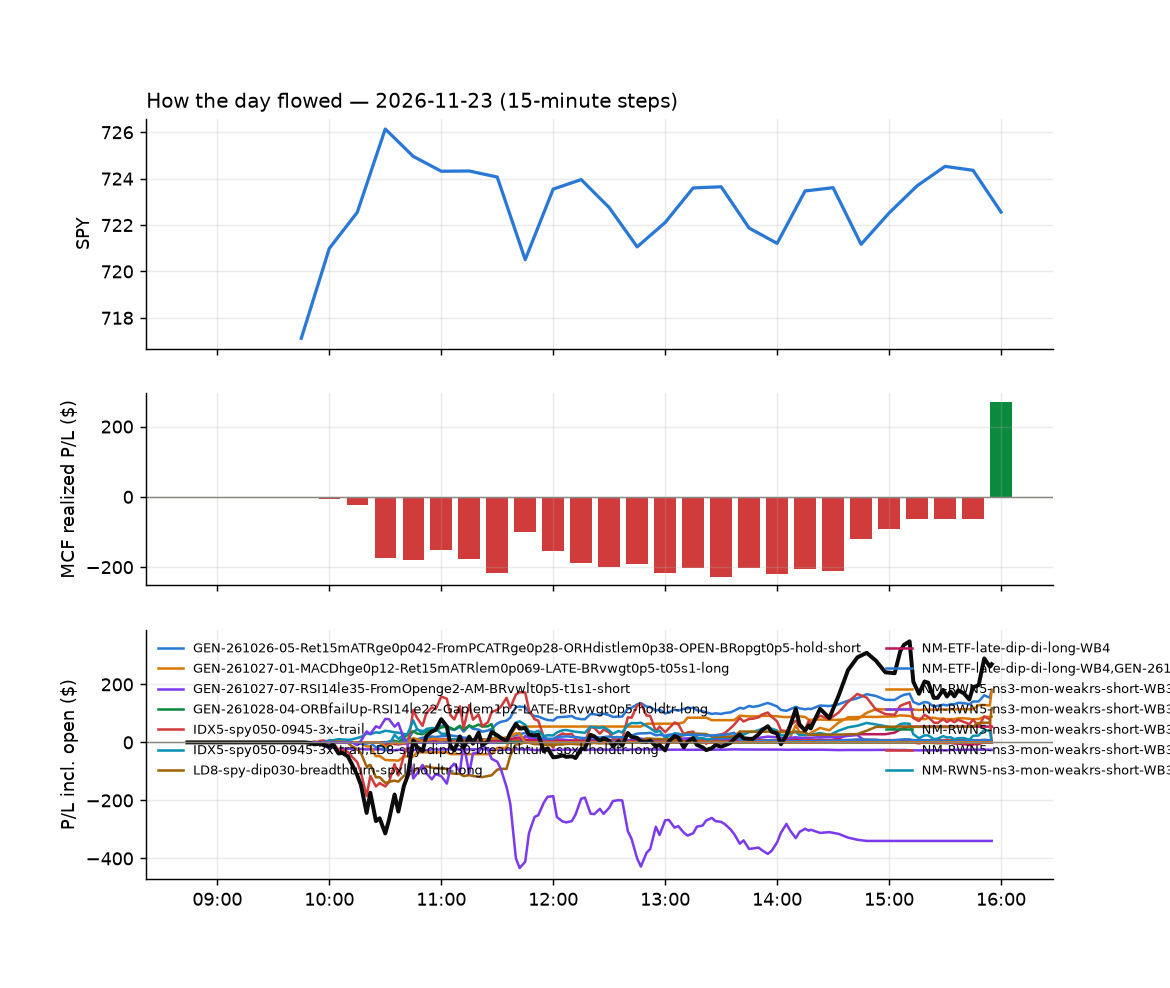

The file beside this chart, header and first rows:
id, run_id, symbol, strategy, side, date, signal_time, entry_time, entry, stop, target, exit_time, exit, exit_reason, r_multiple, mae_r, mfe_r, success, shares, pnl, broker_order_id, slip_bps, pnl_adj, r_raw
1030, 1, SMCI, NS3-failed-vwap-reclaim-short, -1, 2026-11-23, 2026-11-23 09:51:19.925877-05:00, 2026-11-23 09:51:21.312342-05:00, 25.47, 26.23, 24.99, 2026-11-23 10:21:00.884026-05:00, 26.24, stop, -1.039, -0.8515, 0.4061, , 19, -14.63, c3831d98-bca9-4f8d-8f37-210cf05cdc8c, 54.67, -15.07, -1.009
1295, 1, SPXL, IDX5-spy050-0945-3x-trail, 1, 2026-11-23, 2026-11-23 09:51:22.793888-05:00, 2026-11-23 09:51:24.756977-05:00, 225.9, 220.6, , 2026-11-23 11:38:03.763950-05:00, 228.4, stop, 0.4589, -0.3734, 1.548, , 3, 7.62, ac309619-6bc9-460c-a1be-76793ea367e8, -10.61, 7.263, 0.4815
1024, 1, SQQQ, GEN-261027-07-RSI14le35-FromOpenge2-AM-B…, -1, 2026-11-23, 2026-11-23 09:51:23.267202-05:00, 2026-11-23 09:51:25.179148-05:00, 47.37, 48.07, 45.97, 2026-11-23 09:52:57.743259-05:00, 48.11, stop, -1.092, -1.084, 1.107, , 10, -7.42, 303e325b-eaa5-4c8e-935b-652d5ef35eaa, -74.01, -7.68, -1.055
1958, 1, CVS, GEN-261027-07-RSI14le35-FromOpenge2-AM-B…, -1, 2026-11-23, 2026-11-23 09:55:39.617971-05:00, 2026-11-23 09:55:41.051203-05:00, 79.78, 80.68, 78.72, 2026-11-23 15:55:58.888139-05:00, 79.8, flatten, -0.04444, -0.668, 0.5566, , 6, -0.12, 9d046a26-e776-4a1d-8c59-c883ddb04b2f, -10.04, -0.2395, -0.02227
1025, 1, UNH, GEN-261027-07-RSI14le35-FromOpenge2-AM-B…, -1, 2026-11-23, 2026-11-23 09:56:29.957796-05:00, 2026-11-23 09:56:31.356834-05:00, 329.1, 333.7, 325.7, 2026-11-23 10:05:15.959541-05:00, 334, stop, -1.093, -0.9839, 0.03892, , 3, -14.64, 52153827-894c-4c3f-889b-22338e2cc24d, 18.2, -15.16, -1.055
1200, 1, ALAB, NS3-failed-vwap-reclaim-short, -1, 2026-11-23, 2026-11-23 10:00:24.858552-05:00, 2026-11-23 10:00:40.901179-05:00, 212.7, 218, 205.9, 2026-11-23 11:12:32.575558-05:00, 218.5, stop, -1.113, -0.9074, 0.9751, , 3, -17.43, 9ac78443-66b9-425a-9c80-6b2e078f665d, -33.97, -17.77, -1.092
1063, 1, CL, GEN-261027-07-RSI14le35-FromOpenge2-AM-B…, -1, 2026-11-23, 2026-11-23 10:00:36.932654-05:00, 2026-11-23 10:00:49.189312-05:00, 97.36, 98.1, 96.98, 2026-11-23 10:47:28.470538-05:00, 98.13, stop, -1.108, -0.9714, 0.6521, , 5, -3.84, 92097256-9859-48f5-8c5f-0fc9919f98bc, 18.25, -4.096, -1.039
1031, 1, MKSI, NS3-failed-vwap-reclaim-short, -1, 2026-11-23, 2026-11-23 10:01:06.572139-05:00, 2026-11-23 10:01:10.321773-05:00, 206.8, 210.9, 202.9, 2026-11-23 10:21:00.137328-05:00, 211.5, stop, -1.195, -0.9374, 0.2869, , 3, -14.16, 3f0618a0-f3ff-46c5-9de2-621943603df2, 3.142, -14.49, -1.167
1061, 1, SPXL, LD8-spy-dip030-breadthturn-spxl-holdtr-l…, 1, 2026-11-23, 2026-11-23 10:01:25.043761-05:00, 2026-11-23 10:01:25.449510-05:00, 228.6, 223.9, , 2026-11-23 10:45:55.238825-05:00, 230, stop, 0.2733, -0.2997, 1.172, , 3, 4.19, cd6e1b60-2467-4b57-85b6-0e8415ea12bc, 29.84, 3.83, 0.299
1032, 1, SKHY, NS3-failed-vwap-reclaim-short, -1, 2026-11-23, 2026-11-23 10:01:22.619080-05:00, 2026-11-23 10:01:25.470380-05:00, 123.8, 126.4, 121, 2026-11-23 10:19:02.270230-05:00, 126.4, stop, -1.05, -1.028, 0.04755, , 4, -10.33, ea43a130-ebf6-45fa-9b18-31c89933daed, -13.7, -10.59, -1.024
1727, 1, TEM, NS3-failed-vwap-reclaim-short, -1, 2026-11-23, 2026-11-23 10:01:27.840249-05:00, 2026-11-23 10:01:32.015119-05:00, 58.81, 60.31, 56.77, 2026-11-23 13:40:51.528232-05:00, 56.77, target, 1.355, -0.1853, 1.389, , 8, 16.3, 618efd73-1ecf-4201-80c0-7e5047652162, -46.34, 16.24, 1.359
1033, 1, TQQQ, NS3-failed-vwap-reclaim-short, -1, 2026-11-23, 2026-11-23 10:01:29.210868-05:00, 2026-11-23 10:01:32.421181-05:00, 49.03, 50.11, 47.52, 2026-11-23 10:21:19.507964-05:00, 50.12, stop, -1.032, -0.6671, 0.4077, , 10, -10.88, 997811ea-2d66-4e6e-aa67-c94834d16271, -44.04, -11.14, -1.008
1318, 1, TSM, NS3-failed-vwap-reclaim-short, -1, 2026-11-23, 2026-11-23 10:01:30.206004-05:00, 2026-11-23 10:01:33.237166-05:00, 369.2, 375.6, 364.7, 2026-11-23 11:43:10.330318-05:00, 364.7, target, 0.6761, -0.7631, 0.743, , 2, 8.93, 222a1cd4-013e-4f27-b615-aa6b9dafba2a, 27.69, 8.744, 0.6905
1041, 1, TECL, NS3-failed-vwap-reclaim-short, -1, 2026-11-23, 2026-11-23 10:01:27.632196-05:00, 2026-11-23 10:01:33.662645-05:00, 117.3, 121.6, 113.1, 2026-11-23 10:25:02.804355-05:00, 121.7, stop, -1.017, -0.9633, 0.1348, , 4, -17.47, 34ada332-158e-4c18-9498-f3ceeb915bb0, 8.306, -17.72, -1.002
1034, 1, AMAT, NM-RWN5-ns3-mon-weakrs-short-WB3, -1, 2026-11-23, 2026-11-23 10:05:26.850518-05:00, 2026-11-23 10:05:29.890527-05:00, 342.7, 348.7, 334.9, 2026-11-23 10:21:21.172897-05:00, 348.7, stop, -1.034, -0.761, 0.4452, , 2, -12.02, c649dafa-f6fc-49c8-aecf-a19d436960d9, -26.19, -12.38, -1.004
1035, 1, AMAT, NS3-failed-vwap-reclaim-short, -1, 2026-11-23, 2026-11-23 10:05:26.972011-05:00, 2026-11-23 10:05:29.896197-05:00, 342.7, 348.7, 334.9, 2026-11-23 10:21:21.267207-05:00, 348.7, stop, -1.034, -0.761, 0.4452, , 2, -12.02, 54a04739-a5e9-40d8-9d82-3f4cc2e1440d, -26.19, -12.38, -1.004
1043, 1, ASX, NS3-failed-vwap-reclaim-short, -1, 2026-11-23, 2026-11-23 10:05:29.705299-05:00, 2026-11-23 10:05:31.185240-05:00, 31.83, 32.53, 31.01, 2026-11-23 10:25:04.018574-05:00, 32.51, stop, -0.9998, -0.9797, 0.1988, , 15, -10.2, 12439284-7d4d-45dc-910e-1c5f3464fb22, -18.89, -10.56, -0.9655
1042, 1, ASX, NM-RWN5-ns3-mon-weakrs-short-WB3, -1, 2026-11-23, 2026-11-23 10:05:29.595622-05:00, 2026-11-23 10:05:31.654114-05:00, 31.83, 32.53, 31.01, 2026-11-23 10:25:05.168663-05:00, 32.53, stop, -1.027, -0.9797, 0.1988, , 15, -10.49, bd74380b-844c-45cf-be50-65d285e39341, -18.89, -10.85, -0.993
1296, 1, LRCX, NM-RWN5-ns3-mon-weakrs-short-WB3, -1, 2026-11-23, 2026-11-23 10:06:06.040264-05:00, 2026-11-23 10:06:06.602492-05:00, 210.2, 215.4, 206.6, 2026-11-23 11:40:24.413290-05:00, 206.6, target, 0.6685, -0.6436, 0.6474, , 3, 10.8, d45a03a7-a14b-40aa-ab50-5fc7dfa89a5c, 40.28, 10.44, 0.6916
1297, 1, LRCX, NS3-failed-vwap-reclaim-short, -1, 2026-11-23, 2026-11-23 10:06:06.221886-05:00, 2026-11-23 10:06:09.535130-05:00, 209.9, 215.4, 206.6, 2026-11-23 11:40:23.726080-05:00, 206.6, target, 0.6058, -0.657, 0.5855, , 3, 9.94, af221a50-a269-4580-86b4-c7b5f82196f3, 49.92, 9.829, 0.6126
1044, 1, PENG, NM-RWN5-ns3-mon-weakrs-short-WB3, -1, 2026-11-23, 2026-11-23 10:06:15.715033-05:00, 2026-11-23 10:06:17.199339-05:00, 41.39, 43.22, 40.44, 2026-11-23 10:26:06.103178-05:00, 43.25, stop, -1.029, -0.8888, -0.005455, , 11, -20.46, cd2fcff4-ef0e-4afa-a3e0-d876ebf12e5b, 105.2, -20.74, -1.015
1045, 1, PENG, NS3-failed-vwap-reclaim-short, -1, 2026-11-23, 2026-11-23 10:06:15.830437-05:00, 2026-11-23 10:06:18.911034-05:00, 41.39, 43.22, 40.44, 2026-11-23 10:26:06.137155-05:00, 43.24, stop, -1.026, -0.8888, -0.005455, , 11, -20.4, f9c4d27e-6633-44d9-8f8c-0c6d088cce68, 105.2, -20.68, -1.012
1055, 1, RDDT, NM-RWN5-ns3-mon-weakrs-short-WB3, -1, 2026-11-23, 2026-11-23 10:06:20.117142-05:00, 2026-11-23 10:06:22.164579-05:00, 89.65, 91.21, 88.07, 2026-11-23 10:36:52.546223-05:00, 91.23, stop, -1.044, -1.02, 0.2663, , 5, -7.92, 5e45e6f1-96d8-4cc6-a907-aa8f9be9b991, -0.6693, -8.158, -1.014
1803, 1, U, NS3-failed-vwap-reclaim-short, -1, 2026-11-23, 2026-11-23 10:06:33.051779-05:00, 2026-11-23 10:06:34.193325-05:00, 46.74, 47.7, 46.08, 2026-11-23 14:17:05.463082-05:00, 47.73, stop, -1.055, -0.9758, 0.1869, , 10, -9.9, 48a8be97-10ab-4772-a996-c24ad831c130, 31.99, -10.16, -1.028
1802, 1, U, NM-RWN5-ns3-mon-weakrs-short-WB3, -1, 2026-11-23, 2026-11-23 10:06:32.939764-05:00, 2026-11-23 10:06:34.661943-05:00, 46.74, 47.7, 46.08, 2026-11-23 14:17:07.612989-05:00, 47.73, stop, -1.055, -0.9758, 0.1869, , 10, -9.9, aa079dd2-5242-4636-9154-e2a1ec27b90a, 31.99, -10.16, -1.028
1959, 1, VRT, NM-RWN5-ns3-mon-weakrs-short-WB3, -1, 2026-11-23, 2026-11-23 10:06:36.876692-05:00, 2026-11-23 10:06:37.822006-05:00, 188.8, 193.3, 183.8, 2026-11-23 15:56:12.725714-05:00, 186.4, flatten, 0.5064, -0.5861, 0.6136, , 3, 7.02, 7aa97126-695d-4b7d-9c8e-4d4bf4bf181f, -10.61, 6.895, 0.5156
1960, 1, VRT, NS3-failed-vwap-reclaim-short, -1, 2026-11-23, 2026-11-23 10:06:36.992002-05:00, 2026-11-23 10:06:38.096977-05:00, 188.8, 193.3, 183.8, 2026-11-23 15:56:12.725714-05:00, 186.4, flatten, 0.5064, -0.5861, 0.6136, , 3, 7.02, 5b9891e5-c878-40f6-b4b5-382856b6d542, -10.61, 6.895, 0.5156
1961, 1, ARM, NM-RWN5-ns3-mon-weakrs-short-WB3, -1, 2026-11-23, 2026-11-23 10:10:27.585781-05:00, 2026-11-23 10:10:28.380737-05:00, 179.5, 182.9, 174.6, 2026-11-23 15:56:00.322110-05:00, 176.1, flatten, 0.9652, -0.5371, 1.371, , 3, 10.2, 13b8897a-56b7-42e7-b4f7-d3cc230cf323, -39.72, 10.08, 0.9765
1962, 1, ARM, NS3-failed-vwap-reclaim-short, -1, 2026-11-23, 2026-11-23 10:10:27.715429-05:00, 2026-11-23 10:10:29.799395-05:00, 179.5, 182.9, 174.6, 2026-11-23 15:56:00.322110-05:00, 176.1, flatten, 0.9652, -0.5371, 1.371, , 3, 10.2, a1805201-070c-42bb-b662-75ca74f0d5ec, -39.72, 10.08, 0.9765
1129, 1, AFRM, ULT-05-withgap-cont-long, 1, 2026-11-23, 2026-11-23 10:15:27.474670-05:00, 2026-11-23 10:15:29.383173-05:00, 59.08, 57.07, , 2026-11-23 11:00:23.076533-05:00, 58.5, timestop, -0.297, -0.4624, 0.2088, , 8, -4.64, 28cebc11-3cc2-4ad5-b79e-6525ee5a452f, 11.86, -4.779, -0.2884
1130, 1, ALB, ULT-05-withgap-cont-long, 1, 2026-11-23, 2026-11-23 10:15:28.531247-05:00, 2026-11-23 10:15:29.855416-05:00, 82.13, 80.01, , 2026-11-23 11:00:26.097319-05:00, 82.66, timestop, 0.2409, -0.06142, 0.5249, , 6, 3.18, c343869c-8514-4c28-bbd8-dc0dd6235b98, 7.311, 3.059, 0.2504
1964, 1, AMD, NS3-failed-vwap-reclaim-short, -1, 2026-11-23, 2026-11-23 10:15:29.672758-05:00, 2026-11-23 10:15:31.510755-05:00, 452.6, 466.8, 440.5, 2026-11-23 15:55:59.074051-05:00, 450.6, flatten, 0.1282, -0.8617, 0.5619, , 2, 3.855, 3b64d3cb-da00-48ef-a44e-4189b80a85ec, 24.47, 3.655, 0.1352
1131, 1, AMZN, ULT-05-withgap-cont-long, 1, 2026-11-23, 2026-11-23 10:15:30.646940-05:00, 2026-11-23 10:15:31.552654-05:00, 256.4, 250.7, , 2026-11-23 11:00:23.979855-05:00, 257.7, timestop, 0.2191, -0.06521, 0.3084, , 3, 3.9, 2ba76bb8-9b89-43ba-a462-f2fcbcee9a8b, 1.17, 3.729, 0.2291
1963, 1, AMD, NM-RWN5-ns3-mon-weakrs-short-WB3, -1, 2026-11-23, 2026-11-23 10:15:29.549201-05:00, 2026-11-23 10:15:31.807108-05:00, 452.6, 466.8, 440.5, 2026-11-23 15:55:59.074051-05:00, 450.6, flatten, 0.1314, -0.8613, 0.5662, , 2, 3.935, a463cb87-a81a-4b8c-b507-507bf9f5cc89, 23.58, 3.735, 0.1384
1965, 1, AVGO, NM-RWN5-ns3-mon-weakrs-short-WB3, -1, 2026-11-23, 2026-11-23 10:15:33.488580-05:00, 2026-11-23 10:15:34.018287-05:00, 311.4, 317.6, 305.9, 2026-11-23 15:56:07.007897-05:00, 312, flatten, -0.1131, -0.7121, 0.696, , 3, -1.893, 8dc8c91b-c381-4f67-be97-7b16081a59ba, 11.87, -2.1, -0.1019
1132, 1, ARW, ULT-05-withgap-cont-long, 1, 2026-11-23, 2026-11-23 10:15:32.284832-05:00, 2026-11-23 10:15:34.413882-05:00, 181.8, 176.2, , 2026-11-23 11:00:25.749258-05:00, 181, timestop, -0.1516, -0.2723, 0.2344, , 3, -2.46, fb24cf01-f579-4fc6-9597-69d6d3fe16e8, 18.27, -2.581, -0.1445
1966, 1, AVGO, NS3-failed-vwap-reclaim-short, -1, 2026-11-23, 2026-11-23 10:15:33.625397-05:00, 2026-11-23 10:15:35.255791-05:00, 311.5, 317.6, 305.9, 2026-11-23 15:56:07.007897-05:00, 312, flatten, -0.1015, -0.7084, 0.7182, , 3, -1.653, f84695e2-3b44-445d-8f5c-c5e3cff74e14, 9.302, -1.861, -0.09016
1967, 1, BE, NM-RWN5-ns3-mon-weakrs-short-WB3, -1, 2026-11-23, 2026-11-23 10:15:36.039103-05:00, 2026-11-23 10:15:37.866139-05:00, 172.5, 178.1, 166.7, 2026-11-23 15:55:58.079167-05:00, 168.1, flatten, 0.7876, -0.5723, 0.947, , 3, 13.27, d0b3ca19-25f0-4f9a-b518-09262563cfca, -7.734, 13.16, 0.7944
1133, 1, BKNG, ULT-05-withgap-cont-long, 1, 2026-11-23, 2026-11-23 10:15:37.497774-05:00, 2026-11-23 10:15:38.810941-05:00, 147.6, 144, , 2026-11-23 11:00:27.842087-05:00, 146.5, timestop, -0.2969, -0.4176, 0.07248, , 3, -3.08, f64e6e35-4a19-4bf5-a42d-53403e557447, 8.138, -3.178, -0.2878
1968, 1, BE, NS3-failed-vwap-reclaim-short, -1, 2026-11-23, 2026-11-23 10:15:36.201045-05:00, 2026-11-23 10:15:38.981906-05:00, 172.6, 178.1, 166.7, 2026-11-23 15:55:58.079167-05:00, 168.1, flatten, 0.8027, -0.5687, 0.9635, , 3, 13.41, 9d0b41d9-83f6-4a79-bd59-83a056e5b7c3, -10.44, 13.3, 0.8095
1134, 1, BNY, ULT-05-withgap-cont-long, 1, 2026-11-23, 2026-11-23 10:15:38.571682-05:00, 2026-11-23 10:15:41.347889-05:00, 146.2, 144.2, , 2026-11-23 11:00:28.816759-05:00, 146.3, timestop, 0.07876, -0.1476, 0.4352, , 3, 0.57, adfc1322-e8cf-4a72-8b88-45bded633e8d, 7.189, 0.4723, 0.09504
1135, 1, C, ULT-05-withgap-cont-long, 1, 2026-11-23, 2026-11-23 10:15:40.231364-05:00, 2026-11-23 10:15:42.267248-05:00, 114.3, 112.2, , 2026-11-23 11:00:29.899320-05:00, 114.5, timestop, 0.09729, -0.1219, 0.4244, , 4, 0.9, 8fe57afc-690f-4eff-bd93-3bab5e272213, 9.196, 0.7979, 0.1097
1136, 1, CAT, ULT-05-withgap-cont-long, 1, 2026-11-23, 2026-11-23 10:15:41.049420-05:00, 2026-11-23 10:15:42.287882-05:00, 546.5, 531.6, , 2026-11-23 11:00:29.813855-05:00, 549.1, timestop, 0.1659, -0.08163, 0.4436, , 1, 2.6, 8b9bb130-d392-48b9-be2a-089573110fc5, 11.36, 2.479, 0.174
1555, 1, CRCL, NS3-failed-vwap-reclaim-short, -1, 2026-11-23, 2026-11-23 10:15:46.393211-05:00, 2026-11-23 10:15:47.502476-05:00, 52.75, 54.1, 51.7, 2026-11-23 12:48:53.733203-05:00, 51.68, target, 0.7732, -0.4586, 0.8063, , 9, 9.63, af762e6e-d295-4ba8-ac97-4f770734d3fb, 28.36, 9.407, 0.7915
1137, 1, CRH, ULT-05-withgap-cont-long, 1, 2026-11-23, 2026-11-23 10:15:46.716538-05:00, 2026-11-23 10:15:49.462666-05:00, 90.85, 89.01, , 2026-11-23 11:00:30.639243-05:00, 91.34, timestop, 0.2517, -0.06174, 0.6152, , 5, 2.43, 5c173f8c-72e4-4b48-a888-3af0d7e87e58, 11.46, 2.324, 0.2632
1554, 1, CRCL, NM-RWN5-ns3-mon-weakrs-short-WB3, -1, 2026-11-23, 2026-11-23 10:15:46.278769-05:00, 2026-11-23 10:15:50.085272-05:00, 52.76, 54.1, 51.7, 2026-11-23 12:48:53.174533-05:00, 51.68, target, 0.7908, -0.4532, 0.8243, , 9, 9.75, ec98aaeb-679c-4765-b1d7-47256488f680, 25.83, 9.527, 0.8094
1138, 1, DASH, ULT-05-withgap-cont-long, 1, 2026-11-23, 2026-11-23 10:15:48.677774-05:00, 2026-11-23 10:15:50.420257-05:00, 161.8, 157, , 2026-11-23 11:00:31.362048-05:00, 161.4, timestop, -0.08492, -0.3473, 0.2343, , 3, -1.11, dfadcd77-24ac-4bc8-847d-f1413b07f6a6, 1.855, -1.218, -0.0774
1139, 1, DDOG, ULT-05-withgap-cont-long, 1, 2026-11-23, 2026-11-23 10:15:49.122532-05:00, 2026-11-23 10:15:51.962559-05:00, 169.6, 163.4, , 2026-11-23 11:00:32.669528-05:00, 167.7, timestop, -0.3175, -0.4228, 0.1743, , 3, -5.79, 73463f4a-4237-4895-8e22-52c79d110e82, -10.45, -5.902, -0.3114
1140, 1, ESGU, ULT-05-withgap-cont-long, 1, 2026-11-23, 2026-11-23 10:15:54.418852-05:00, 2026-11-23 10:15:55.188793-05:00, 158.4, 156.6, , 2026-11-23 11:00:33.146920-05:00, 158.6, timestop, 0.06767, -0.04882, 0.5289, , 3, 0.48, bdb22ec2-eea4-47a8-958c-57e92b367158, 8.211, 0.3742, 0.0868
1141, 1, FDN, ULT-05-withgap-cont-long, 1, 2026-11-23, 2026-11-23 10:15:56.890716-05:00, 2026-11-23 10:15:59.482463-05:00, 254.3, 250, , 2026-11-23 11:00:33.491708-05:00, 254, timestop, -0.08642, -0.1925, 0.3732, , 3, -0.94, e1be0724-f8a0-4f8a-9158-a3b8d5de94c6, 6.625, -1.109, -0.07324
1142, 1, GE, ULT-05-withgap-cont-long, 1, 2026-11-23, 2026-11-23 10:16:01.248860-05:00, 2026-11-23 10:16:02.037481-05:00, 319.0, 312.8, , 2026-11-23 11:00:34.468139-05:00, 322.6, timestop, 0.5775, -0.05002, 0.618, , 3, 10.95, 1625dc6e-c438-4838-9b93-5b9d2cc139bc, 21.36, 10.74, 0.589
1058, 1, GLXY, NS3-failed-vwap-reclaim-short, -1, 2026-11-23, 2026-11-23 10:16:02.397002-05:00, 2026-11-23 10:16:04.868898-05:00, 13.46, 13.91, 13.05, 2026-11-23 10:41:20.117907-05:00, 13.06, target, 0.9062, -0.4006, 0.7749, , 36, 14.5, c7537543-976c-4d31-ad81-aa2b5235aa5b, 12.78, 14.43, 0.9105
1057, 1, GLXY, NM-RWN5-ns3-mon-weakrs-short-WB3, -1, 2026-11-23, 2026-11-23 10:16:02.278995-05:00, 2026-11-23 10:16:06.638129-05:00, 13.48, 13.91, 13.05, 2026-11-23 10:41:20.596391-05:00, 13.06, target, 0.9629, -0.3828, 0.8277, , 36, 14.96, 9936133b-529a-42fb-a4bb-b74e4f35ee05, 3.297, 14.89, 0.9674
1143, 1, HONA, ULT-05-withgap-cont-long, 1, 2026-11-23, 2026-11-23 10:16:05.470259-05:00, 2026-11-23 10:16:07.553360-05:00, 156.2, 152.3, , 2026-11-23 11:00:35.073370-05:00, 154.7, timestop, -0.4012, -0.8208, 0.02338, , 3, -4.53, c5e693f8-1582-413e-8266-dd4f158be8d1, 24.39, -4.634, -0.3922
1144, 1, HWM, ULT-05-withgap-cont-long, 1, 2026-11-23, 2026-11-23 10:16:06.615217-05:00, 2026-11-23 10:16:08.272070-05:00, 219, 214, , 2026-11-23 11:00:37.141475-05:00, 219.5, timestop, 0.09901, -0.08206, 0.2722, , 3, 1.63, 3bc89c91-75a8-437c-b7b5-30fbd7ad3232, 12.34, 1.484, 0.1087
1145, 1, IJT, ULT-05-withgap-cont-long, 1, 2026-11-23, 2026-11-23 10:16:08.407500-05:00, 2026-11-23 10:16:09.442825-05:00, 158.1, 156.3, , 2026-11-23 11:00:36.782900-05:00, 158.1, timestop, -0.02446, -0.04061, 0.379, , 3, -0.03, 4491c85a-d2e9-4e69-9ad5-168f43527e34, 6.872, -0.1355, -0.005415
1146, 1, IR, ULT-05-withgap-cont-long, 1, 2026-11-23, 2026-11-23 10:16:09.733207-05:00, 2026-11-23 10:16:10.455990-05:00, 81.92, 80.59, , 2026-11-23 11:00:38.991230-05:00, 82.69, timestop, 0.5648, -0.09771, 0.7929, , 6, 4.63, a866f56e-6bcb-44eb-9a67-0b6e0a7ba953, -4.271, 4.509, 0.58
1148, 1, ISRG, ULT-05-withgap-cont-long, 1, 2026-11-23, 2026-11-23 10:16:10.385598-05:00, 2026-11-23 10:16:11.533780-05:00, 413.6, 404.9, , 2026-11-23 11:00:39.777154-05:00, 413.5, timestop, -0.02447, -0.1655, 0.3159, , 2, -0.24, 54cb7816-8c55-4d08-92ce-e0e9f2c8a1ec, 15.74, -0.423, -0.01388
1149, 1, IWO, ULT-05-withgap-cont-long, 1, 2026-11-23, 2026-11-23 10:16:11.450413-05:00, 2026-11-23 10:16:12.900232-05:00, 334.3, 329.1, , 2026-11-23 11:00:40.124426-05:00, 334.2, timestop, -0.04677, -0.1246, 0.297, , 2, -0.34, cc729b32-5bff-451b-9dcf-b7e67d2055e3, 14.08, -0.4881, -0.03258
1150, 1, IWP, ULT-05-withgap-cont-long, 1, 2026-11-23, 2026-11-23 10:16:11.774620-05:00, 2026-11-23 10:16:13.343597-05:00, 123.5, 121.6, , 2026-11-23 11:00:41.360857-05:00, 123.5, timestop, -0.01889, -0.1258, 0.3873, , 4, -0.04, 927c789e-478f-493a-a866-366305ce9d7b, 8.912, -0.1502, -0.00503
... 372 more rows
